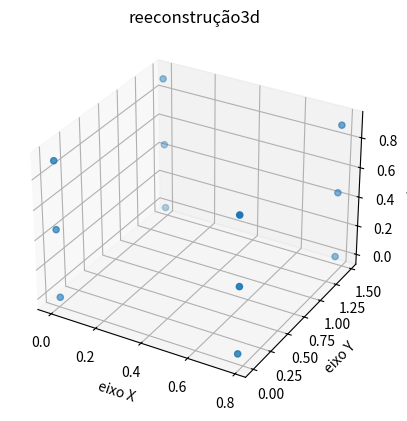

Write the Python code that produced this figure.
import matplotlib.pyplot as plt

#coordenada 3d
x = [0.0040106999, 0.0013577836, 0.7795888759, 0.7783916484, -0.0015136248, -0.0009480126, 0.7801485176, 0.7823768551, 0.0002223853, -0.0032767154, 0.7859380907, 0.7797204682]
y = [0.0015723430, 1.4664854805, 1.4656860934, -0.0011725950, -0.0004110288, 1.4654112552, 1.4676494054, -0.0016201118, 0.0008604155, 1.4643818642, 1.4664276940, 0.0007359357]
z = [-0.0030787174, -0.0002735983, 0.0018643970, 0.0016910910, 0.4560298087, 0.4498028609, 0.4457739916, 0.4491580505, 0.9077355917, 0.9040679833, 0.9016854725, 0.9015623184]

fig = plt.figure()
ax = fig.add_subplot(projection='3d')

ax.scatter(x, y, z)

ax.set_xlabel('eixo X')
ax.set_ylabel('eixo Y')
ax.set_zlabel('eixo Z')

plt.title("reeconstrução3d")
plt.show()
plt.savefig('reeconstrução3d.png')